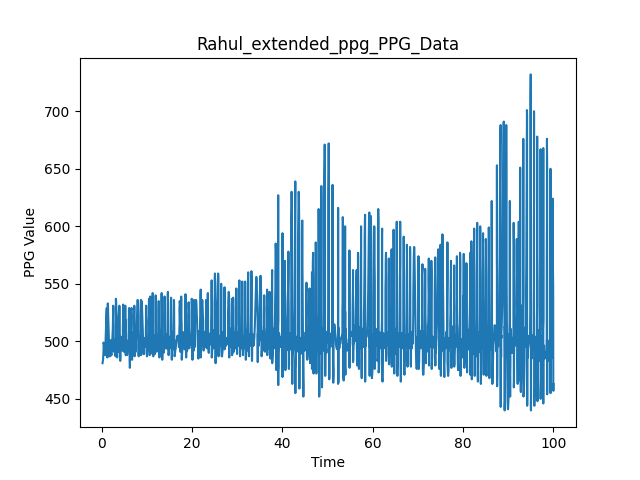

Values plotted in this chart, from the file beside it:
2.1457672119140625e-06, 482.0
0.1782, 481.0
0.2156, 482.0
0.2529, 483.0
0.2919, 484.0
0.328, 487.0
0.3667, 490.0
0.4015, 493.0
0.4045, 496.0
0.4076, 497.0
0.4113, 498.0
0.4149, 499.0
0.4201, 498.0
0.4754, 498.0
0.5125, 498.0
0.5161, 498.0
0.5203, 497.0
0.5246, 497.0
0.5287, 497.0
0.5325, 497.0
0.5842, 496.0
0.6216, 494.0
0.6592, 493.0
0.6963, 492.0
0.6965, 492.0
0.7002, 490.0
0.7003, 492.0
0.7004, 493.0
0.7005, 492.0
0.7043, 491.0
0.7078, 489.0
0.7116, 489.0
0.7691, 489.0
0.773, 488.0
0.8068, 488.0
0.8442, 491.0
0.8443, 492.0
0.8444, 495.0
0.8445, 497.0
0.8445, 500.0
0.8808, 505.0
0.9181, 509.0
0.9556, 513.0
0.9929, 519.0
1.031, 523.0
1.068, 526.0
1.107, 528.0
1.107, 529.0
1.107, 527.0
1.107, 527.0
1.107, 524.0
1.11, 521.0
1.111, 517.0
1.111, 512.0
1.115, 507.0
1.115, 503.0
1.115, 499.0
1.115, 495.0
1.118, 492.0
1.122, 492.0
1.126, 490.0
... 9,925 more rows
